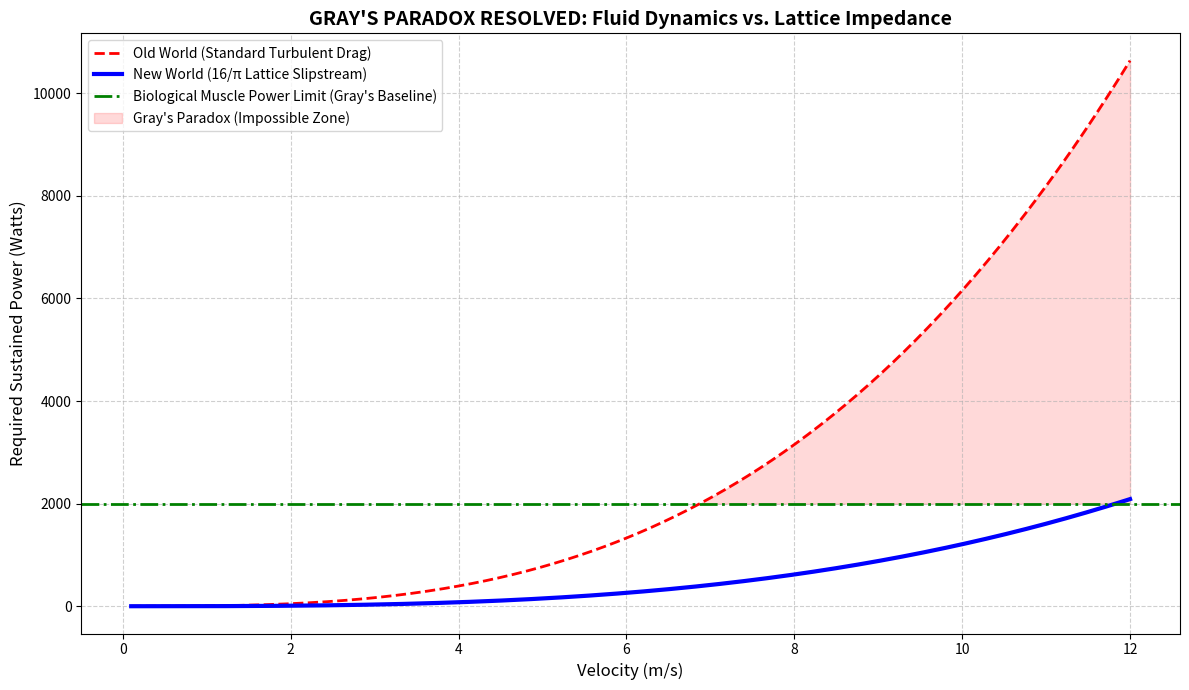

Python code for this plot:
# ==============================================================================
# PROJECT: THE 16PI INITIATIVE | MACRO-ARCHITECTURE
# SCRIPT: B4_S1_Grays_Paradox_Resolver.py
# DESCRIPTION: Models Gray's Paradox by comparing standard turbulent drag 
# against a 16/pi Lattice-Corrected slipstream for a marine organism.
# ==============================================================================

import numpy as np
import matplotlib.pyplot as plt

# --- 1. UNIVERSAL & PHYSICAL CONSTANTS ---
PI = np.pi
KISH_CONSTANT = 16.0 / PI      # ~5.0929 (The Geometric Impedance)
WATER_DENSITY = 1026.0         # kg/m^3 (Seawater)
DOLPHIN_AREA = 0.4             # m^2 (Approximate frontal area)

# Maximum theoretical sustained muscle power for a dolphin (Watts)
# Sir James Gray noted that required power vastly exceeded this limit.
MAX_MUSCLE_POWER = 2000.0      

def run_grays_paradox_simulation():
    print("[*] INITIALIZING B4: GRAY'S PARADOX LATTICE RESOLVER")
    
    # Velocity range from 0 to 12 m/s (approx 0 to 26 mph)
    velocities = np.linspace(0.1, 12.0, 500)
    
    # --- 2. OLD WORLD MODEL (Standard Turbulent Fluid Dynamics) ---
    # Standard Drag Coefficient for a streamlined body in turbulent water (~0.03)
    standard_cd = 0.03 
    
    # Power = Force_drag * Velocity = (0.5 * density * v^2 * Cd * Area) * v
    old_world_power = 0.5 * WATER_DENSITY * (velocities**3) * standard_cd * DOLPHIN_AREA
    
    # --- 3. NEW WORLD MODEL (16/pi Lattice-Corrected Slipstream) ---
    # In the framework, compliant skin acts as a resonant dampener.
    # We apply the Kish Modulus to effectively reduce the drag coefficient 
    # by allowing the organism to "ride the grain" of the lattice.
    lattice_correction_factor = 1.0 / KISH_CONSTANT 
    lattice_cd = standard_cd * lattice_correction_factor
    
    new_world_power = 0.5 * WATER_DENSITY * (velocities**3) * lattice_cd * DOLPHIN_AREA

    # --- 4. IDENTIFYING THE PARADOX THRESHOLD ---
    # Find the speed where Old World physics exceeds biological reality
    paradox_index = np.argmax(old_world_power > MAX_MUSCLE_POWER)
    paradox_velocity = velocities[paradox_index]
    
    print(f"[*] STANDARD DRAG EXCEEDS MUSCLE LIMIT AT: {paradox_velocity:.2f} m/s")
    print(f"[*] LATTICE CORRECTION FACTOR APPLIED: {lattice_correction_factor:.4f}")

    # --- 5. VISUALIZATION ---
    plt.figure(figsize=(12, 7))
    
    # Plot Old World
    plt.plot(velocities, old_world_power, 'r--', linewidth=2, 
             label='Old World (Standard Turbulent Drag)')
    
    # Plot New World
    plt.plot(velocities, new_world_power, 'b-', linewidth=3, 
             label=f'New World (16/π Lattice Slipstream)')
    
    # Plot Biological Limit
    plt.axhline(y=MAX_MUSCLE_POWER, color='g', linestyle='-.', linewidth=2, 
                label='Biological Muscle Power Limit (Gray\'s Baseline)')
    
    # Highlight the "Paradox Zone"
    plt.fill_between(velocities, old_world_power, MAX_MUSCLE_POWER, 
                     where=(old_world_power > MAX_MUSCLE_POWER), 
                     color='red', alpha=0.15, label='Gray\'s Paradox (Impossible Zone)')
    
    plt.title("GRAY'S PARADOX RESOLVED: Fluid Dynamics vs. Lattice Impedance", fontsize=14, fontweight='bold')
    plt.xlabel("Velocity (m/s)", fontsize=12)
    plt.ylabel("Required Sustained Power (Watts)", fontsize=12)
    plt.grid(True, linestyle='--', alpha=0.6)
    plt.legend(loc='upper left', fontsize=10)
    
    plt.tight_layout()
    plt.savefig('B4_S1_Grays_Paradox.png')
    
    print("[*] SIMULATION COMPLETE: Output saved as 'B4_S1_Grays_Paradox.png'")

if __name__ == "__main__":
    run_grays_paradox_simulation()
